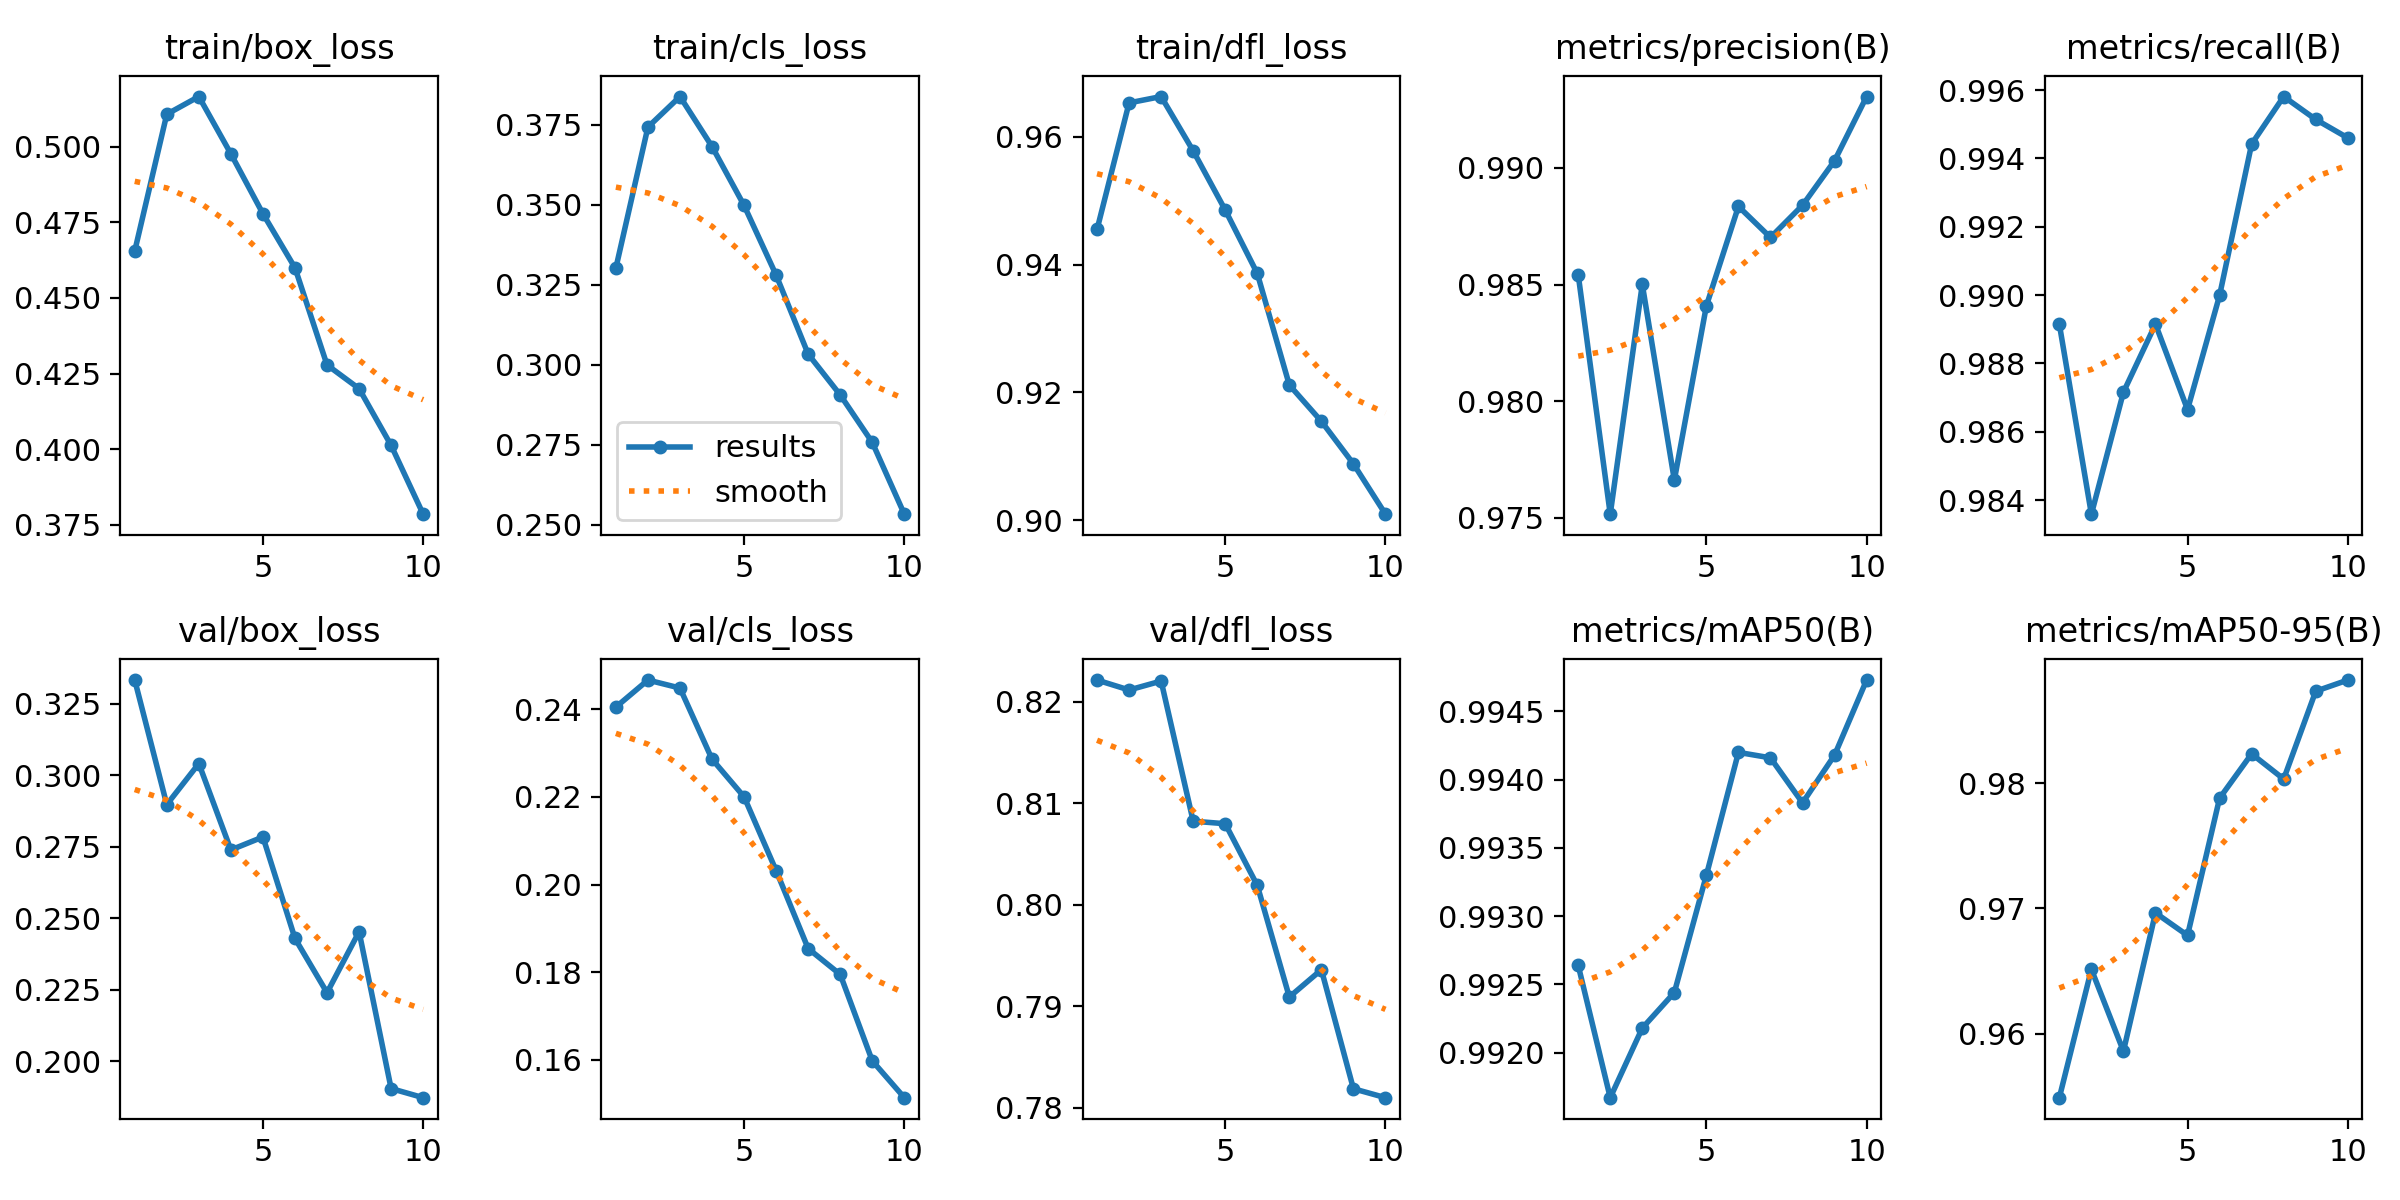

Values plotted in this chart, from the file beside it:
epoch, time, train/box_loss, train/cls_loss, train/dfl_loss, metrics/precision(B), metrics/recall(B), metrics/mAP50(B), metrics/mAP50-95(B), val/box_loss, val/cls_loss, val/dfl_loss, lr/pg0, lr/pg1, lr/pg2
1, 300.5, 0.4655, 0.3303, 0.9455, 0.9854, 0.9891, 0.9926, 0.9549, 0.3332, 0.2405, 0.8222, 0.0006662, 0.0006662, 0.0006662
2, 596.5, 0.5108, 0.3743, 0.9653, 0.9752, 0.9836, 0.9917, 0.9651, 0.2897, 0.2467, 0.8212, 0.001201, 0.001201, 0.001201
3, 887.7, 0.5166, 0.3838, 0.9663, 0.985, 0.9872, 0.9922, 0.9586, 0.304, 0.2449, 0.822, 0.001604, 0.001604, 0.001604
4, 1177, 0.4977, 0.3682, 0.9578, 0.9766, 0.9891, 0.9924, 0.9696, 0.2739, 0.2286, 0.8082, 0.001406, 0.001406, 0.001406
5, 1470, 0.4779, 0.3498, 0.9485, 0.9841, 0.9867, 0.9933, 0.9678, 0.2784, 0.22, 0.808, 0.001208, 0.001208, 0.001208
6, 1764, 0.46, 0.328, 0.9386, 0.9883, 0.99, 0.9942, 0.9788, 0.2429, 0.2032, 0.8019, 0.00101, 0.00101, 0.00101
7, 2059, 0.4279, 0.3033, 0.9212, 0.987, 0.9944, 0.9942, 0.9823, 0.224, 0.1854, 0.7909, 0.000812, 0.000812, 0.000812
8, 2358, 0.42, 0.2906, 0.9155, 0.9884, 0.9958, 0.9938, 0.9803, 0.2453, 0.1795, 0.7936, 0.000614, 0.000614, 0.000614
9, 2656, 0.4012, 0.2757, 0.9088, 0.9903, 0.9951, 0.9942, 0.9873, 0.1905, 0.1597, 0.7819, 0.000416, 0.000416, 0.000416
10, 2952, 0.3785, 0.2533, 0.901, 0.9931, 0.9946, 0.9947, 0.9882, 0.1873, 0.1513, 0.781, 0.000218, 0.000218, 0.000218
